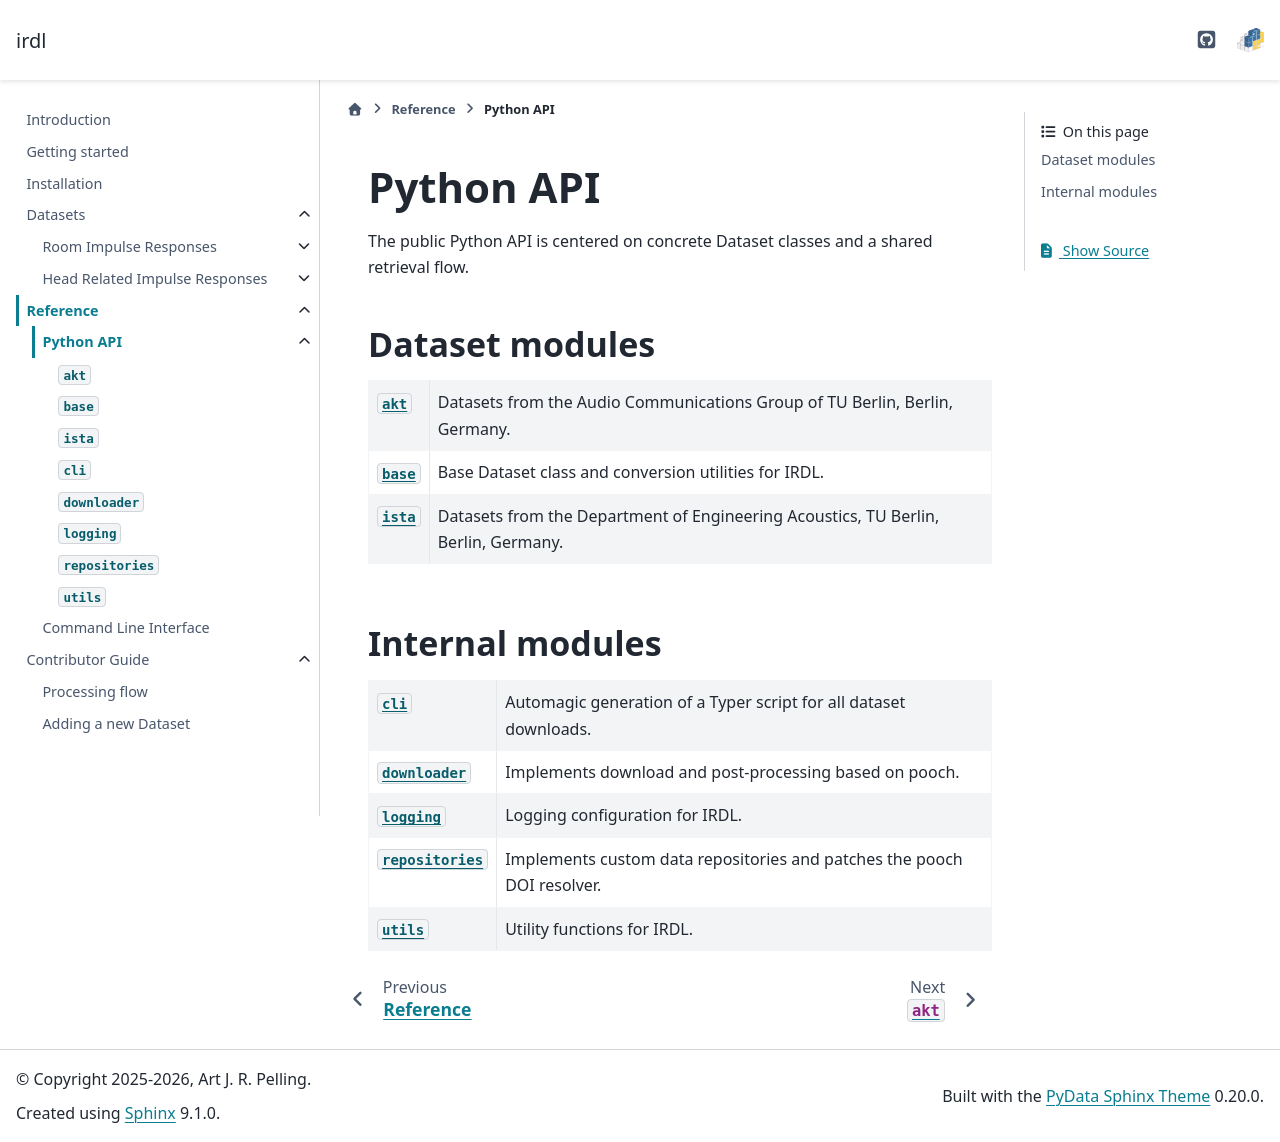

repository: Akinesia112/irdl · page: reference/python_api.html · generator: sphinx

Python API
==========

.. currentmodule:: irdl

The public Python API is centered on concrete Dataset classes and a shared retrieval flow.

Dataset modules
---------------

.. autosummary::
   :caption: Core Python modules
   :toctree: ../_autosummary

   akt
   base
   ista

Internal modules
----------------

.. autosummary::
   :caption: Internal modules
   :toctree: ../_autosummary

   cli
   downloader
   logging
   repositories
   utils
